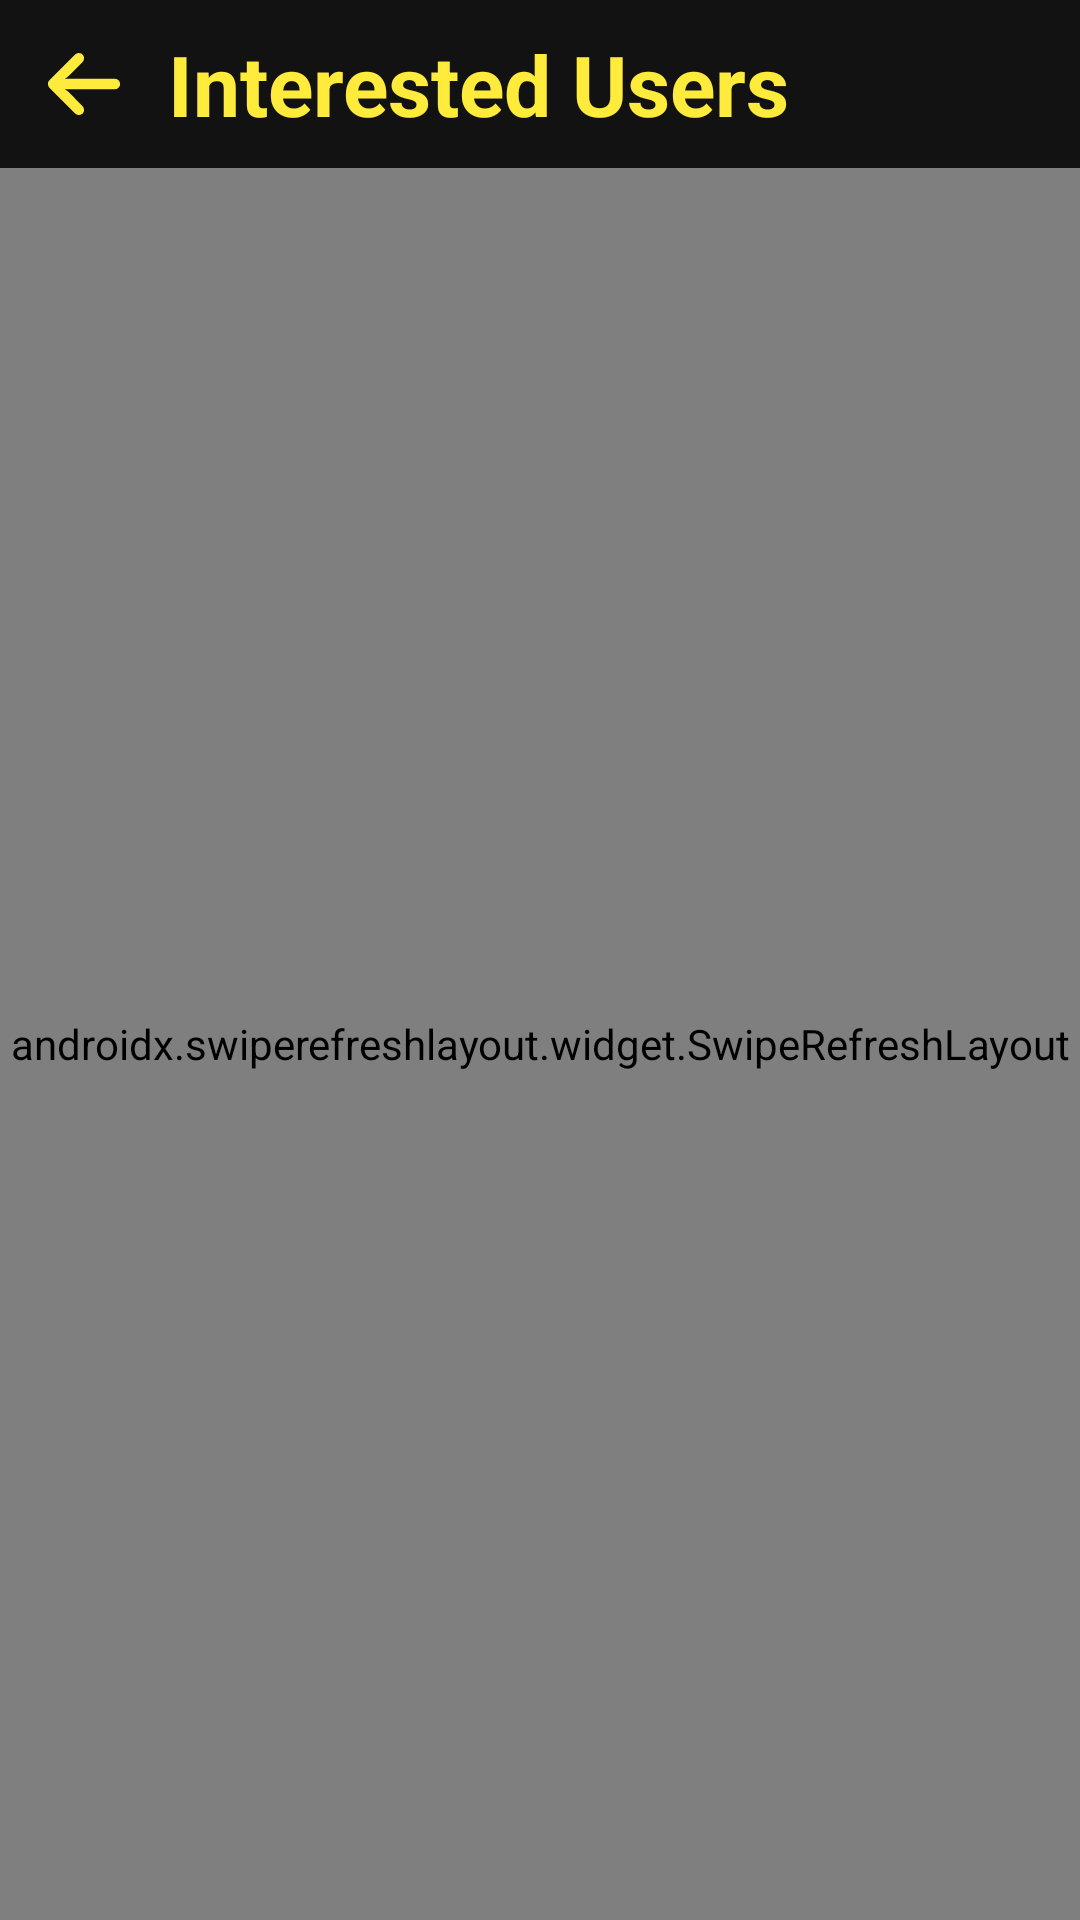

Here is an Android app screen rendered from its layout file. Give the layout XML and the strings, colors and styles it references.
<!-- AndroidManifest.xml: application theme Theme.GharKhojo -->
<!-- res/layout/fragment_interest.xml -->
<?xml version="1.0" encoding="utf-8"?>
<androidx.constraintlayout.widget.ConstraintLayout xmlns:android="http://schemas.android.com/apk/res/android"
    xmlns:app="http://schemas.android.com/apk/res-auto"
    xmlns:tools="http://schemas.android.com/tools"
    android:layout_width="match_parent"
    android:layout_height="match_parent"
    android:background="@color/dark_background">

    <androidx.appcompat.widget.Toolbar
        android:id="@+id/toolbar"
        android:layout_width="match_parent"
        android:layout_height="?attr/actionBarSize"
        android:background="@color/dark_background"
        app:layout_constraintTop_toTopOf="parent">

        <ImageButton
            android:id="@+id/backButton"
            android:layout_width="wrap_content"
            android:layout_height="wrap_content"
            android:background="?attr/selectableItemBackgroundBorderless"
            android:src="@drawable/ic_back_arrow"
            app:tint="@color/yellow_accent" />

        <TextView
            android:layout_width="wrap_content"
            android:layout_height="wrap_content"
            android:layout_marginStart="32dp"
            android:text="Interested Users"
            android:textColor="@color/yellow_accent"
            android:textSize="28sp"
            android:textStyle="bold" />
    </androidx.appcompat.widget.Toolbar>

    <androidx.swiperefreshlayout.widget.SwipeRefreshLayout
        android:id="@+id/swipeRefreshLayout"
        android:layout_width="match_parent"
        android:layout_height="0dp"
        app:layout_constraintBottom_toBottomOf="parent"
        app:layout_constraintTop_toBottomOf="@id/toolbar">

        <androidx.recyclerview.widget.RecyclerView
            android:id="@+id/recyclerView"
            android:layout_width="match_parent"
            android:layout_height="match_parent"
            android:clipToPadding="false"
            android:padding="8dp"
            tools:listitem="@layout/item_interested_user" />

    </androidx.swiperefreshlayout.widget.SwipeRefreshLayout>

    <ProgressBar
        android:id="@+id/progressBar"
        android:layout_width="wrap_content"
        android:layout_height="wrap_content"
        android:indeterminateTint="@color/yellow_accent"
        android:visibility="gone"
        app:layout_constraintBottom_toBottomOf="parent"
        app:layout_constraintEnd_toEndOf="parent"
        app:layout_constraintStart_toStartOf="parent"
        app:layout_constraintTop_toBottomOf="@id/toolbar" />

    <LinearLayout
        android:id="@+id/emptyStateLayout"
        android:layout_width="wrap_content"
        android:layout_height="wrap_content"
        android:gravity="center"
        android:orientation="vertical"
        android:visibility="gone"
        app:layout_constraintBottom_toBottomOf="parent"
        app:layout_constraintEnd_toEndOf="parent"
        app:layout_constraintStart_toStartOf="parent"
        app:layout_constraintTop_toBottomOf="@id/toolbar">

        <ImageView
            android:layout_width="120dp"
            android:layout_height="120dp"
            android:src="@drawable/vibe"
            app:tint="@color/yellow_accent" />

        <TextView
            android:layout_width="wrap_content"
            android:layout_height="wrap_content"
            android:layout_marginTop="16dp"
            android:text="No interested users yet"
            android:textColor="@color/yellow_accent"
            android:textSize="16sp" />
    </LinearLayout>

</androidx.constraintlayout.widget.ConstraintLayout>
<!-- res/layout/item_interested_user.xml (included above) -->
<?xml version="1.0" encoding="utf-8"?>
<com.google.android.material.card.MaterialCardView xmlns:android="http://schemas.android.com/apk/res/android"
    xmlns:app="http://schemas.android.com/apk/res-auto"
    android:layout_width="match_parent"
    android:layout_height="wrap_content"
    android:layout_marginHorizontal="8dp"
    android:layout_marginVertical="4dp"
    app:cardBackgroundColor="@color/dark_gray2"
    app:cardCornerRadius="12dp"
    app:cardElevation="4dp">

    <androidx.constraintlayout.widget.ConstraintLayout
        android:layout_width="match_parent"
        android:layout_height="wrap_content"
        android:padding="16dp">

        <com.google.android.material.imageview.ShapeableImageView
            android:id="@+id/userImage"
            android:layout_width="50dp"
            android:layout_height="50dp"
            android:scaleType="centerCrop"
            android:src="@drawable/vibe"
            app:layout_constraintStart_toStartOf="parent"
            app:layout_constraintTop_toTopOf="parent"
            app:shapeAppearanceOverlay="@style/CircleImageView" />

        <TextView
            android:id="@+id/userName"
            android:layout_width="0dp"
            android:layout_height="wrap_content"
            android:layout_marginStart="16dp"
            android:layout_marginEnd="16dp"
            android:text="User Name"
            android:textColor="@color/yellow_accent"
            android:textSize="16sp"
            android:textStyle="bold"
            app:layout_constraintEnd_toStartOf="@id/messageButton"
            app:layout_constraintStart_toEndOf="@id/userImage"
            app:layout_constraintTop_toTopOf="@id/userImage" />

        <TextView
            android:id="@+id/interestedDate"
            android:layout_width="0dp"
            android:layout_height="wrap_content"
            android:layout_marginTop="4dp"
            android:text="Interested on: Jan 20, 2025"
            android:textColor="@color/white"
            android:textSize="14sp"
            app:layout_constraintEnd_toStartOf="@id/messageButton"
            app:layout_constraintStart_toStartOf="@id/userName"
            app:layout_constraintTop_toBottomOf="@id/userName" />

        <FrameLayout
            android:id="@+id/messageButton"
            android:layout_width="@dimen/_36sdp"
            android:layout_height="@dimen/_36sdp"
            android:backgroundTint="#33FFB800"
            android:background="@drawable/circular_button_background"
            app:layout_constraintBottom_toBottomOf="parent"
            app:layout_constraintEnd_toEndOf="parent"
            app:layout_constraintTop_toTopOf="parent">

            <ImageView
                android:id="@+id/messengerIcon"
                android:layout_width="@dimen/_21sdp"
                android:layout_height="@dimen/_21sdp"
                android:layout_gravity="center"
                android:src="@drawable/messenger"
                app:tint="#FFB800" />
        </FrameLayout>

    </androidx.constraintlayout.widget.ConstraintLayout>
</com.google.android.material.card.MaterialCardView>
<!-- resources referenced by this layout -->
<resources>
  <color name="dark_background">#121212</color>
  <color name="dark_gray2">#3C3C3C</color>
  <color name="white">#FFFFFF</color>
  <color name="yellow_accent">#FFEB3B</color>
  <!-- drawable circular_button_background (drawable) -->
  <?xml version="1.0" encoding="utf-8"?>
  <shape xmlns:android="http://schemas.android.com/apk/res/android"
      android:shape="oval">
      <solid android:color="#E7F1FE" />
  </shape>
  <!-- drawable ic_back_arrow: vector/xml drawable (drawable, 3972 chars, omitted) -->
  <!-- drawable messenger: vector/xml drawable (drawable, 5502 chars, omitted) -->
  <!-- drawable vibe: webp bitmap (drawable, 155122 bytes) -->
  <style name="CircleImageView" parent="">
          <item name="cornerSize">50%</item>
      </style>
  <style name="Theme.GharKhojo" parent="Base.Theme.GharKhojo" />
  <style name="Base.Theme.GharKhojo" parent="Theme.MaterialComponents.DayNight.NoActionBar">
          
          <item name="android:statusBarColor">@color/expBlue</item>
          <item name="colorPrimary">@color/expBlue</item>
          
      </style>
  <color name="expBlue">#007FFF</color>
</resources>
